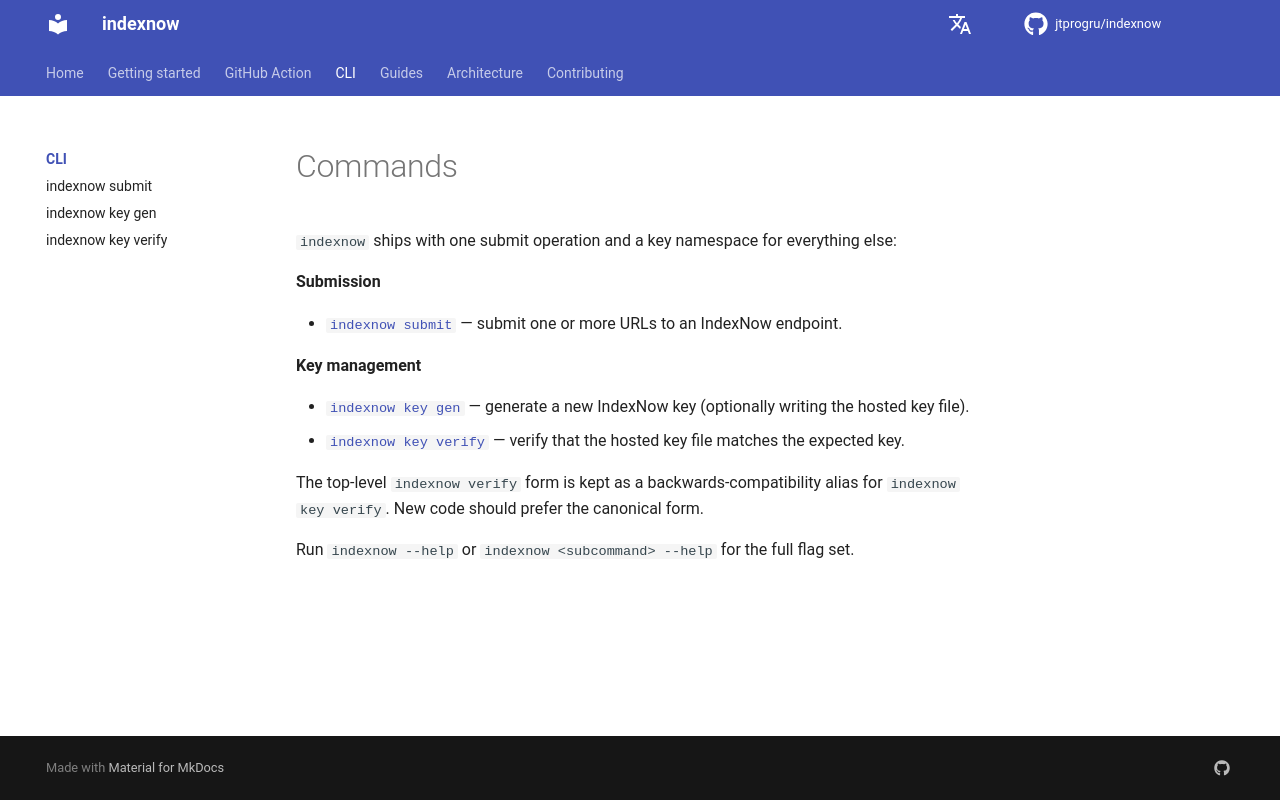

repository: jtprogru/indexnow · page: commands/index.html · generator: mkdocs

# Commands

`indexnow` ships with one submit operation and a key namespace for everything else:

**Submission**

- [`indexnow submit`](submit.md) — submit one or more URLs to an IndexNow endpoint.

**Key management**

- [`indexnow key gen`](key-gen.md) — generate a new IndexNow key (optionally writing the hosted key file).
- [`indexnow key verify`](verify.md) — verify that the hosted key file matches the expected key.

The top-level `indexnow verify` form is kept as a backwards-compatibility alias for `indexnow key verify`. New code should prefer the canonical form.

Run `indexnow --help` or `indexnow <subcommand> --help` for the full flag set.
